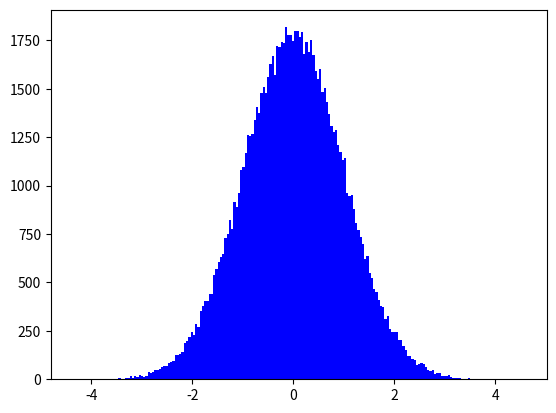

This figure's Python source: (Note: this script raises an exception after producing the figure.)
from matplotlib import cm
import matplotlib.pyplot as plt
from mpl_toolkits.mplot3d import Axes3D
import numpy as np


def SCATTER_PLOT_3D(x,y,z,marker='o',color='b',xlabel="X-Axis",ylabel = "Y-Axis",zlabel="Z-Axis",title = '3D SCATTER PLOT'):
    ''' 3d scatter plot of data points'''
    fig = plt.figure()
    ax = fig.add_subplot(111,projection='3d')
    ax.set_xlabel(xlabel)
    ax.set_ylabel(ylabel)
    ax.set_zlabel(zlabel)
    ax.set_title(title)
    ax.scatter(x,y,z,color=color,marker=marker)

def LINE_PLOT_3D(x,y,z,marker='o',color='b',xlabel="X-Axis",ylabel = "Y-Axis",zlabel="Z-Axis",title = '3D LINE PLOT'):
    ''' 3d line plot of data points'''
    fig = plt.figure()
    ax = fig.add_subplot(111,projection='3d')
    ax.set_xlabel(xlabel)
    ax.set_ylabel(ylabel)
    ax.set_zlabel(zlabel)
    ax.set_title(title)
    ax.plot(x,y,z,color=color,marker=marker)

def WIREFRAME_PLOT_3D(x,y,z,rstride=1,cstride=1,xlabel="X-Axis",ylabel = "Y-Axis",zlabel="Z-Axis" , title = '3D WIREFRAME PLOT'):
    ''' 3d wireframe plot of data'''
    fig = plt.figure()
    ax = fig.add_subplot(111,projection='3d')
    ax.set_xlabel(xlabel)
    ax.set_ylabel(ylabel)
    ax.set_zlabel(zlabel)
    ax.set_title(title)
    ax.plot_wireframe(x,y,z,rstride=rstride,cstride=cstride)

def SURFACE_PLOT_3D(x,y,z,rstride=1,cstride=1,xlabel="X-Axis",ylabel = "Y-Axis",zlabel="Z-Axis",title = '3D SURFACE PLOT'):
    ''' 3d surface plot of data'''
    fig = plt.figure()
    ax = fig.add_subplot(111,projection='3d')
    x,y = np.meshgrid(x,y)
    surf = ax.plot_surface(x,y,z,rstride=rstride,cstride=cstride,cmap=cm.jet)
    ax.set_xlabel(xlabel)
    ax.set_ylabel(ylabel)
    ax.set_zlabel(zlabel)
    ax.set_title(title)
    fig.colorbar(surf, shrink=0.5, aspect=5)

def CONTOUR_PLOT_3D(x,y,z,cmap=cm.coolwarm,xlabel="X-Axis",ylabel = "Y-Axis",zlabel="Z-Axis",title='3D CONTOUR PLOT'):
    ''' 3d wireframe plot of data'''
    fig = plt.figure()
    ax = fig.add_subplot(111,projection='3d')
    cont = ax.plot_surface(x,y,z,cmap=cm.coolwarm)
    ax.set_ylabel(ylabel)
    ax.set_zlabel(zlabel)
    ax.set_xlabel(xlabel)
    ax.set_title(title)

def SCATTER_PLOT_2D(x,y,figure_no=1,xlabel="X-Axis",ylabel = "Y-Axis",title = '2D SCATTER PLOT'):
    ''' 2d scatter plot of data'''
    plt.figure(figure_no)
    plt.subplot(111)
    plt.ylabel(ylabel)
    plt.xlabel(xlabel)
    plt.title(title)

def LINE_PLOT_2D(y,x=None,figure_no=1,color='b',xlabel="X-Axis",ylabel = "Y-Axis",title = '2D LINE PLOT'):
    ''' 2d line plot of data--y values not necessary'''
    plt.figure(figure_no)
    plt.subplot(111)
    plt.ylabel(ylabel)
    plt.xlabel(xlabel)
    plt.title(title)
    if x!=None:
        plt.plot(x,y,str(color))
    else:
        plt.plot(y)

def HISTOGRAM_PLOT_1D(x,bins=20,figure_no=1,normed=False,color='b',xlabel="Data points",ylabel = "Counts",title = "1D HISTOGRAM"):
    ''' Plots 1d histogram'''
    plt.figure(figure_no)
    plt.subplot(111)
    plt.hist(x,bins=bins,normed=normed,color=color)
    plt.ylabel(ylabel)
    plt.xlabel(xlabel)
    plt.grid(True)
    if normed:
        plt.title('NORMALISED '+title)
        plt.ylabel('Percentage of occurance')
    else:
        plt.title(title)



def HISTOGRAM_PLOT_2D(x,y,bins=20,figure_no=1,normed=False,xlabel="X-Data point",ylabel = "Y-Data point",title = "2D HISTOGRAM"):
    ''' plots 2d histogram'''
    plt.figure(figure_no)
    plt.subplot(111)
    H, xedges, yedges = np.histogram2d(x,y,bins=bins,normed=normed)
    H = np.rot90(H) # H needs to be rotated and flipped
    H = np.flipud(H)
    # Mask zeros
    Hmasked = np.ma.masked_where(H==0,H) # Mask pixels with a value of zero
    plt.pcolormesh(xedges,yedges,Hmasked)
    plt.xlabel(xlabel)
    plt.ylabel(ylabel)
    plt.grid(True)
    cbar = plt.colorbar()
    if normed:
        plt.title('NORMALISED '+title)
        cbar.ax.set_ylabel('Percentage')
    else:
        plt.title(title)
        cbar.ax.set_ylabel('Counts')



x= np.linspace(0,20000,12)
y= np.linspace(-200,20,12)
data = np.random.uniform(low=-3, high=3, size=1000)

# z= np.linspace(-600,200,12)
# X = np.arange(-50, -25, 1)
# Y = np.arange(-50, -25, 1)
# R = np.sqrt(X**2 + Y**2)
# Z = np.sin(R)+np.cos(R)
# SCATTER_PLOT_3D(X,Y,0)
# WIREFRAME_PLOT_3D(X,Y,Z)
# SURFACE_PLOT_3D(X,Y,Z)
# CONTOUR_PLOT_3D(x,y,z)
# LINE_PLOT_2D(x,color='g')
# LINE_PLOT_2D(y=y,x=x)
n = 100000
x = np.random.randn(n)
y = (1.5 * x) + np.random.randn(n)
# HISTOGRAM_PLOT_2D(x,y,normed=False,bins=200)
HISTOGRAM_PLOT_1D(x,normed=True,bins=200)
plt.show()
